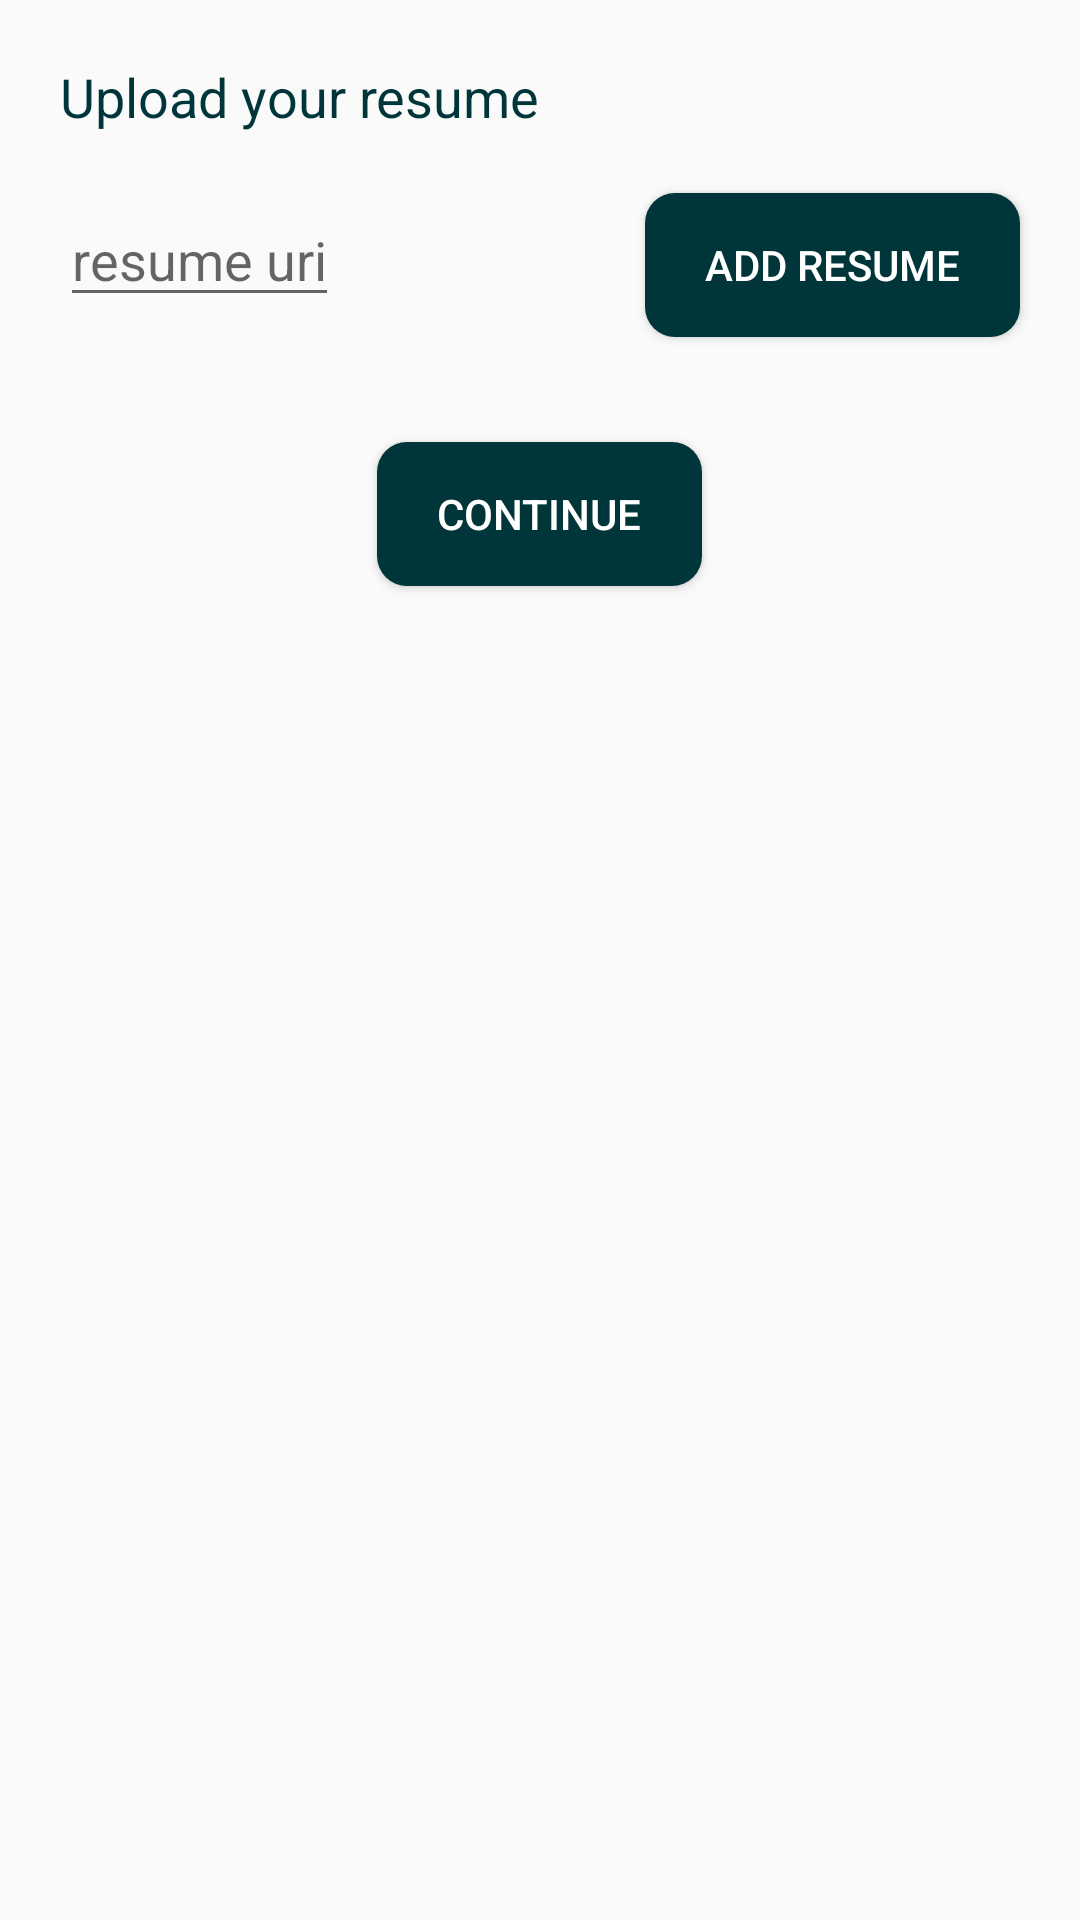

Android layout source for this screen:
<!-- AndroidManifest.xml: activity theme Theme.UsToYouTheme -->
<!-- res/layout/activity_upload_file.xml -->
<?xml version="1.0" encoding="utf-8"?>
<LinearLayout xmlns:android="http://schemas.android.com/apk/res/android"
    xmlns:app="http://schemas.android.com/apk/res-auto"
    xmlns:tools="http://schemas.android.com/tools"
    android:layout_width="match_parent"
    android:layout_height="match_parent"
    android:orientation="vertical"
    tools:context=".UploadFileActivity">

    <TextView
        android:id="@+id/uploadResume"
        android:layout_width="match_parent"
        android:layout_height="wrap_content"
        android:text="Upload your resume"
        android:textColor="@color/primaryDarkColor"
        android:layout_marginTop="20dp"
        android:layout_marginEnd="20dp"
        android:layout_marginStart="20dp"
        android:textSize="18sp"/>
    <RelativeLayout
        android:layout_width="match_parent"
        android:layout_height="wrap_content">
        <EditText
            android:id="@+id/image_name"
            android:layout_width="wrap_content"
            android:hint="resume uri"
            android:layout_margin="20dp"
            android:focusable="false"
            android:clickable="false"
            android:layout_height="wrap_content" />
        <Button
            android:id="@+id/add_image"
            android:layout_width="wrap_content"
            android:text="Add Resume"
            android:onClick="fetchFiles"
            android:background="@drawable/radius_dark_button"
            android:textColor="@color/white"
            android:layout_alignParentEnd="true"
            android:layout_margin="20dp"
            android:paddingStart="20dp"
            android:paddingEnd="20dp"
            android:layout_height="wrap_content" />
    </RelativeLayout>

    <Button
        android:layout_width="wrap_content"
        android:layout_height="wrap_content"
        android:text="Continue"
        android:onClick="continueToConfirmation"
        android:layout_gravity="center"
        android:layout_marginTop="15dp"
        android:background="@drawable/radius_dark_button"
        android:textColor="@color/white"
        android:paddingStart="20dp"
        android:paddingEnd="20dp"
        />

</LinearLayout>
<!-- resources referenced by this layout -->
<resources>
  <color name="primaryDarkColor">#00363a</color>
  <color name="white">#FFFFFFFF</color>
  <!-- drawable radius_dark_button (drawable) -->
  <?xml version="1.0" encoding="utf-8"?>
  <selector xmlns:android="http://schemas.android.com/apk/res/android">
      <item>
          <shape android:shape="rectangle">
              <corners android:radius="10dp" />
              <solid android:color="@color/primaryDarkColor" />
          </shape>
      </item>
  </selector>
  <style name="Theme.UsToYouTheme" parent="Theme.AppCompat.DayNight.DarkActionBar">
          
          <item name="colorPrimary">@color/primaryLightColor</item>
          <item name="colorPrimaryDark">@color/primaryDarkColor</item>
          <item name="colorAccent">@color/accentColor</item>
      </style>
  <color name="primaryLightColor">#428e92</color>
  <color name="accentColor">#ff7043</color>
</resources>
